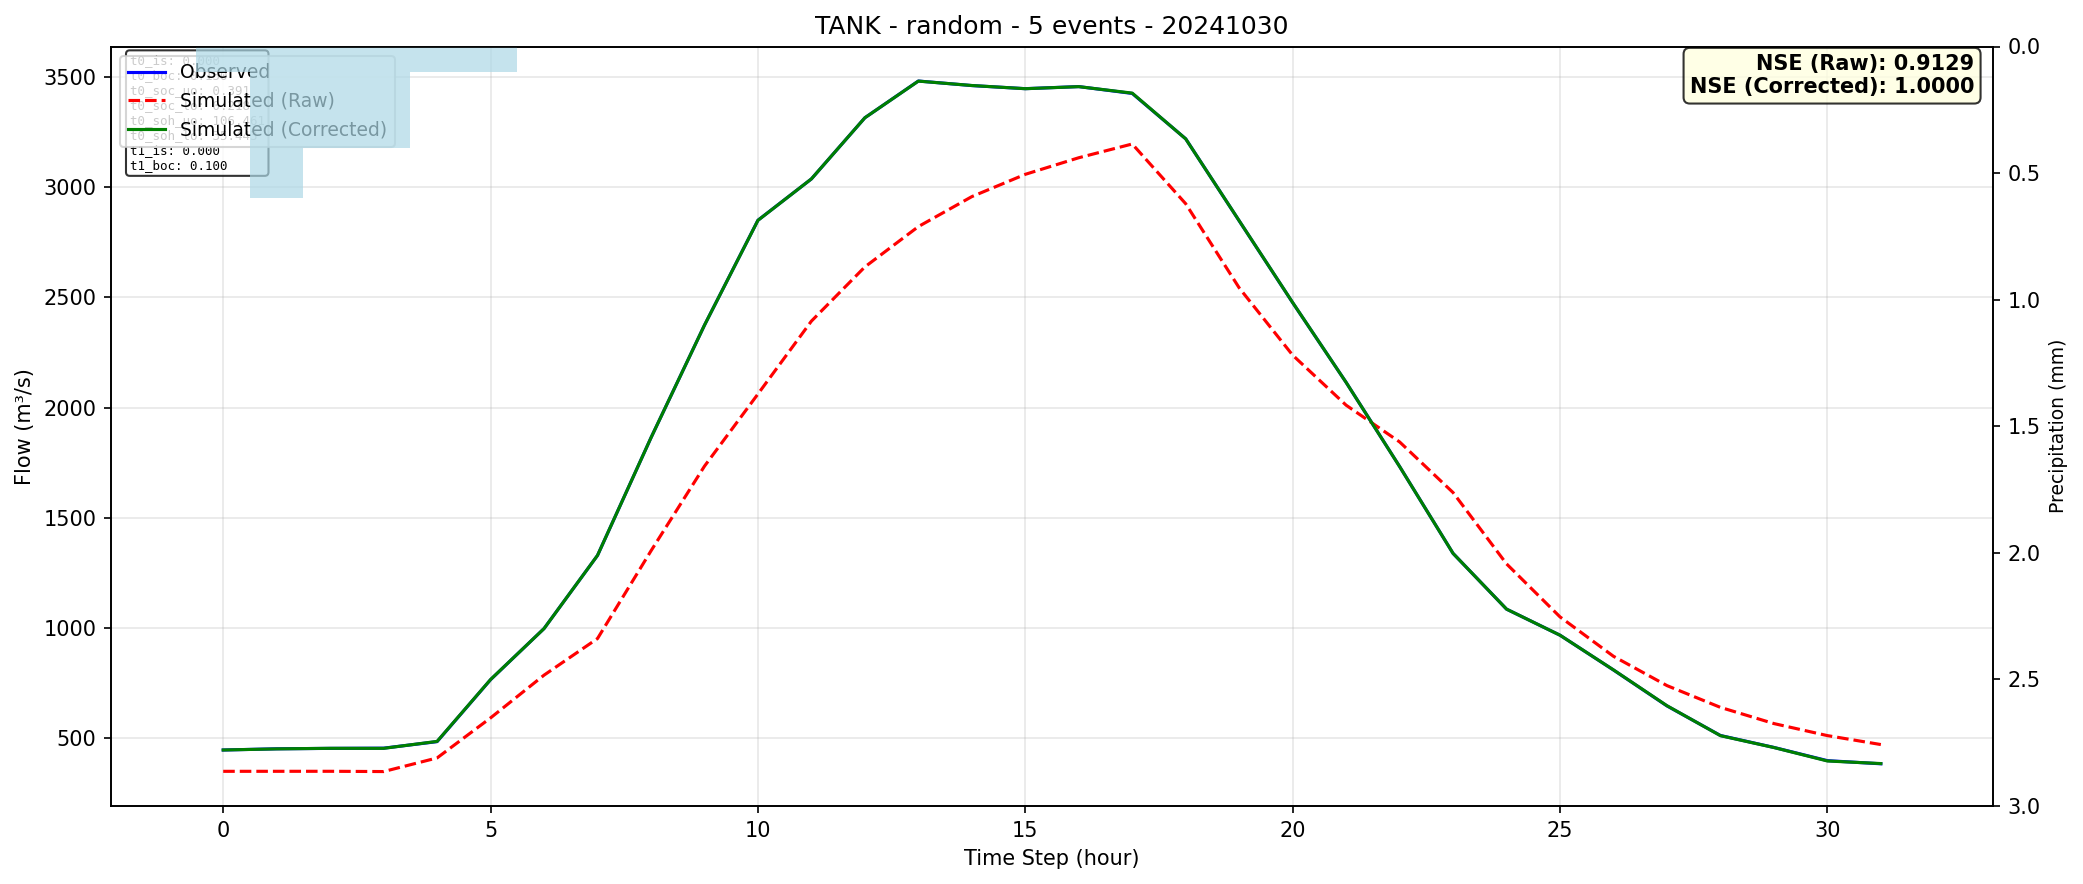

Source data for this figure (header and first rows):
time, observed, simulated_raw, simulated_corrected
0, 445.5, 348.7, 445.5
1, 451, 348.8, 450.6
2, 452.9, 348.9, 453.2
3, 453.8, 347.7, 453.1
4, 483.5, 409.5, 484.6
5, 764.8, 591.2, 765.3
6, 996.8, 785.3, 996.6
7, 1329, 951.4, 1329
8, 1863, 1349, 1863
9, 2373, 1734, 2374
10, 2850, 2061, 2849
11, 3037, 2392, 3038
12, 3315, 2638, 3315
13, 3482, 2821, 3481
14, 3461, 2957, 3461
15, 3447, 3058, 3447
16, 3457, 3134, 3456
17, 3425, 3196, 3427
18, 3220, 2925, 3219
19, 2847, 2543, 2848
20, 2476, 2238, 2476
21, 2114, 2010, 2114
22, 1732, 1844, 1732
23, 1338, 1614, 1338
24, 1085, 1290, 1085
25, 966.5, 1050, 966.5
26, 808.6, 870.8, 809.1
27, 645.7, 737.8, 646.5
28, 511.3, 639, 510.6
29, 457.2, 565.5, 456.7
30, 397.2, 510.9, 395.7
31, 382.9, 470.3, 384
